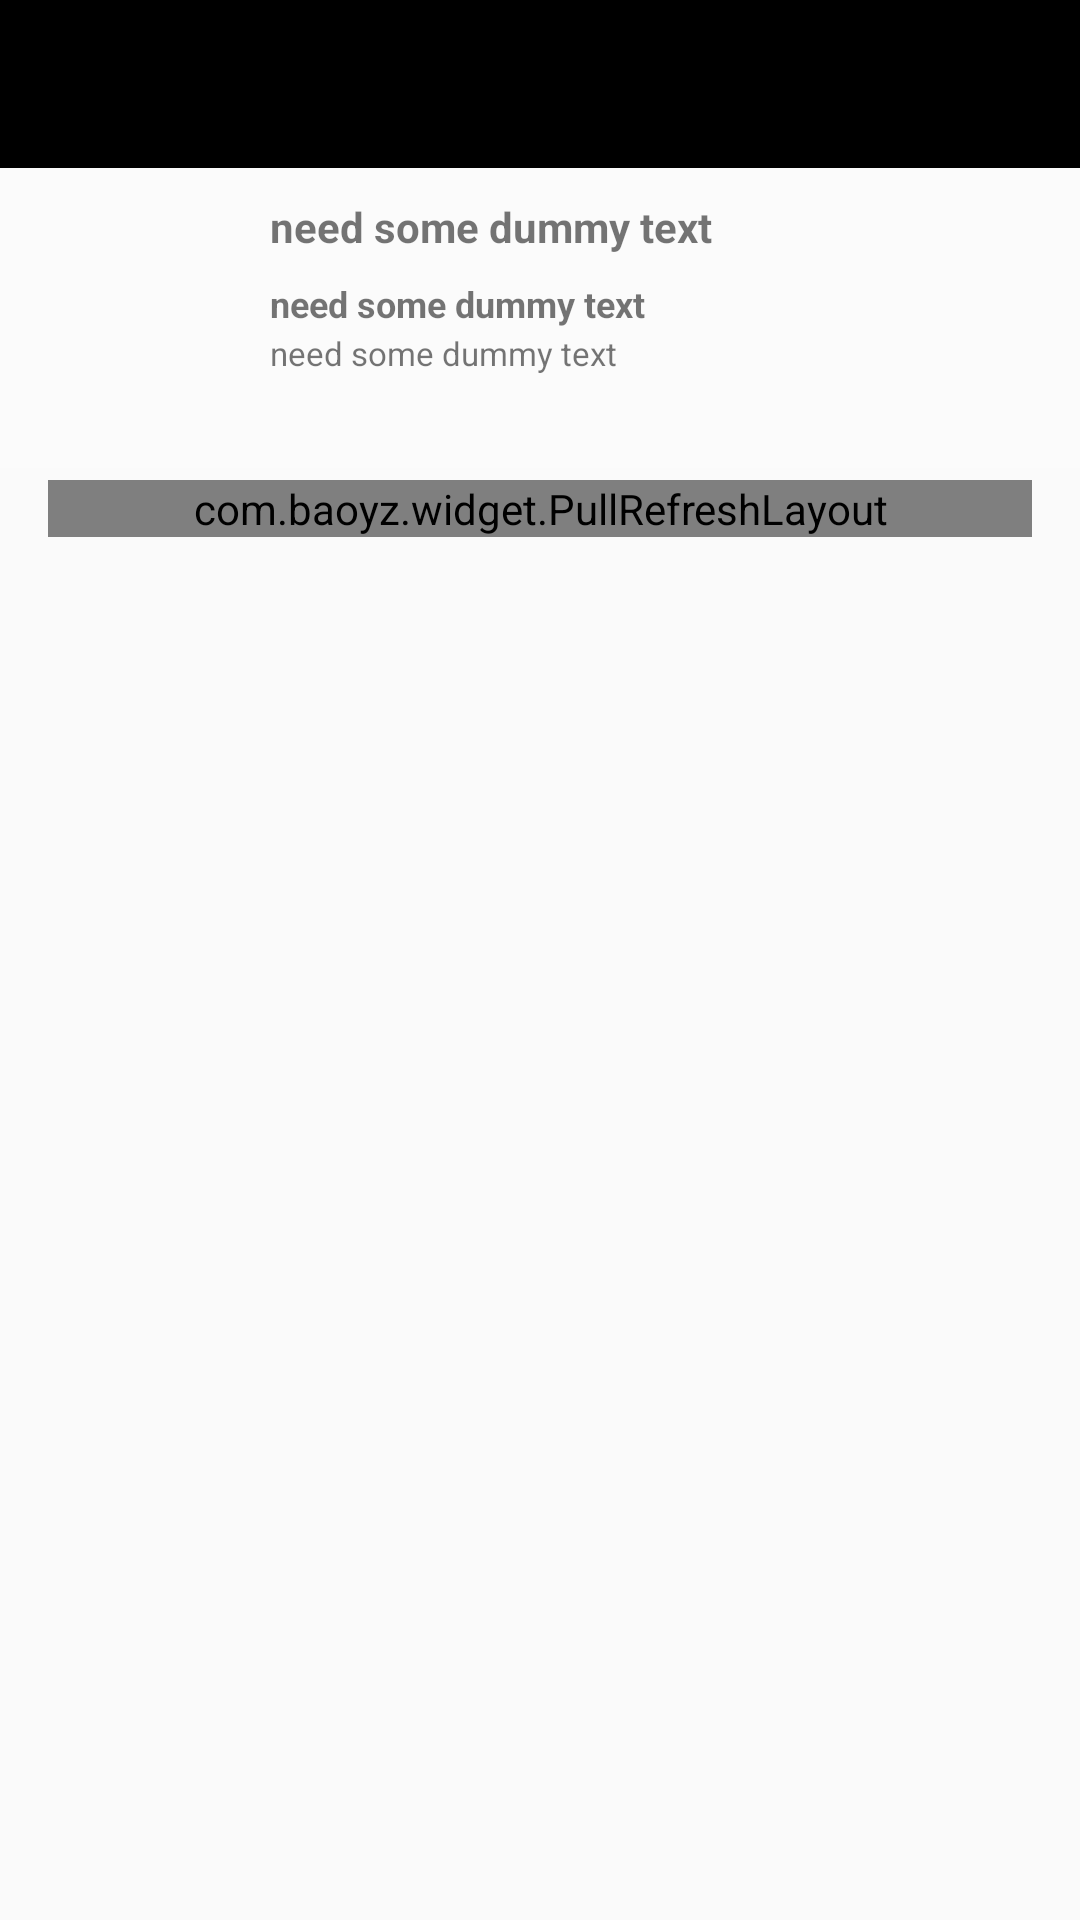

Here is an Android app screen rendered from its layout file. Give the layout XML and the strings, colors and styles it references.
<!-- AndroidManifest.xml: application theme CustomMaterialLikeTheme -->
<!-- res/layout/activity_participants_list.xml -->
<?xml version="1.0" encoding="utf-8"?>
<RelativeLayout
    xmlns:android="http://schemas.android.com/apk/res/android"
    xmlns:tools="http://schemas.android.com/tools"
    android:layout_width="match_parent"
    android:layout_height="match_parent"
    tools:context="com.example.byinvitationonly.activities.ParticipantsList">

    <include android:id="@+id/toolbar" layout="@layout/toolbar"/>

    <include
        android:id="@+id/user_profile"
        layout="@layout/custom_participant_row"
        android:layout_below="@+id/toolbar"
        android:layout_height="wrap_content"
        android:layout_width="match_parent" />

    <RelativeLayout
        android:layout_width="match_parent"
        android:layout_height="match_parent"
        android:layout_marginStart="@dimen/activity_horizontal_margin"
        android:layout_marginEnd="@dimen/activity_horizontal_margin"
        android:layout_marginBottom="4dp"
        android:layout_marginTop="4dp"
        android:layout_below="@+id/user_profile">

        <com.baoyz.widget.PullRefreshLayout
            android:id="@+id/swipeRefreshLayout"
            android:layout_width="match_parent"
            android:layout_height="wrap_content">

            <android.support.v7.internal.widget.ListViewCompat
                android:id="@+id/list"
                android:layout_width="match_parent"
                android:layout_height="match_parent"
                android:drawSelectorOnTop="false"/>

        </com.baoyz.widget.PullRefreshLayout>

    </RelativeLayout>

</RelativeLayout>
<!-- res/layout/toolbar.xml (included above) -->
<android.support.v7.widget.Toolbar
    xmlns:android="http://schemas.android.com/apk/res/android"
    xmlns:app="http://schemas.android.com/apk/res-auto"
    android:id="@+id/toolbar"
    android:layout_width="match_parent"
    android:layout_height="wrap_content"
    app:theme="@style/ThemeOverlay.AppCompat.Dark.ActionBar"
    android:background="?attr/colorPrimaryDark"
    android:fitsSystemWindows="true"/>
<!-- res/layout/custom_participant_row.xml (included above) -->
<?xml version="1.0" encoding="utf-8"?>
<RelativeLayout xmlns:android="http://schemas.android.com/apk/res/android"
    android:layout_width="match_parent"
    android:layout_height="wrap_content"
    android:background="@drawable/list_row_selector"
    android:padding="0dp" >

    
    <ImageView
        android:id="@+id/iv_participant_pic"
        android:layout_width="90dp"
        android:layout_height="90dp"
        android:paddingLeft="10dp"
        android:paddingRight="10dp"
        android:layout_marginTop="10dp"
        android:contentDescription="Picture" />

    
    <TextView
        android:id="@+id/tv_participant_name"
        android:layout_width="wrap_content"
        android:layout_height="wrap_content"
        android:text="need some dummy text"
        android:layout_toRightOf="@+id/iv_participant_pic"
        android:layout_alignTop="@+id/iv_participant_pic"
        android:textSize="@dimen/title"
        android:textStyle="bold"
        android:paddingBottom="7dp" />

    
    <TextView
        android:id="@+id/tv_participant_email"
        android:layout_width="wrap_content"
        android:layout_height="wrap_content"
        android:text="need some dummy text"
        android:textSize="@dimen/speaker"
        android:textStyle="bold"
        android:paddingTop="1dp"
        android:paddingBottom="1dp"
        android:layout_below="@+id/tv_participant_name"
        android:layout_toEndOf="@+id/iv_participant_pic" />

    
    <TextView
        android:id="@+id/tv_participant_description"
        android:layout_width="wrap_content"
        android:layout_height="wrap_content"
        android:textSize="@dimen/description"
        android:text="need some dummy text"
        android:layout_below="@+id/tv_participant_email"
        android:layout_toEndOf="@+id/iv_participant_pic" />

</RelativeLayout>
<!-- resources referenced by this layout -->
<resources>
  <dimen name="activity_horizontal_margin">16dp</dimen>
  <dimen name="description">11sp</dimen>
  <dimen name="speaker">12sp</dimen>
  <dimen name="title">14sp</dimen>
  <!-- drawable list_row_selector (drawable) -->
  <?xml version="1.0" encoding="utf-8"?>
  <selector xmlns:android="http://schemas.android.com/apk/res/android">
  
      <item android:drawable="@drawable/list_row_bg" android:state_pressed="false" android:state_selected="false"/>
      <item android:drawable="@drawable/list_row_bg_hover" android:state_pressed="true"/>
      <item android:drawable="@drawable/list_row_bg_hover" android:state_pressed="false" android:state_selected="true"/>
  
  </selector>
  <style name="CustomMaterialLikeTheme" parent="Theme.AppCompat.NoActionBar">
          
          <item name="android:windowTranslucentStatus">true</item>
          <item name="colorPrimary">@color/myPrimaryColor</item>
          <item name="colorPrimaryDark">@color/myPrimaryDarkColor</item>
          <item name="colorAccent">@color/myAccentColor</item>
          <item name="android:textColorPrimary">@color/myTextPrimaryColor</item>
          <item name="drawerArrowStyle">@style/DrawerArrowStyle</item>
          <item name="android:windowBackground">@color/myWindowBackground</item>
      </style>
  <!-- drawable list_row_bg (drawable) -->
  <?xml version="1.0" encoding="utf-8"?>
  <shape xmlns:android="http://schemas.android.com/apk/res/android"
      android:shape="rectangle">
    <gradient
        android:startColor="@color/list_row_start_color"
        android:endColor="@color/list_row_end_color"
        android:angle="270" />
  </shape>
  <!-- drawable list_row_bg_hover (drawable) -->
  <?xml version="1.0" encoding="utf-8"?>
  <shape xmlns:android="http://schemas.android.com/apk/res/android"
      android:shape="rectangle" >
  
      <gradient
          android:angle="270"
          android:endColor="@color/list_row_hover_end_color"
          android:startColor="@color/list_row_hover_start_color" />
  
  </shape>
  <color name="myPrimaryColor">#2962FF</color>
  <color name="myPrimaryDarkColor">#2962FF</color>
  <color name="myAccentColor">#2962FF</color>
  <color name="myTextPrimaryColor">#000000</color>
  <style name="DrawerArrowStyle" parent="Widget.AppCompat.DrawerArrowToggle">
          <item name="spinBars">true</item>
          <item name="color">@android:color/white</item>
      </style>
  <color name="myWindowBackground">#DEDEDE</color>
  <color name="list_row_start_color">@color/ripple_material_dark</color>
  <color name="list_row_end_color">@color/ripple_material_dark</color>
  <color name="list_row_hover_end_color">#29B6F6</color>
  <color name="list_row_hover_start_color">#29B6F6</color>
</resources>
